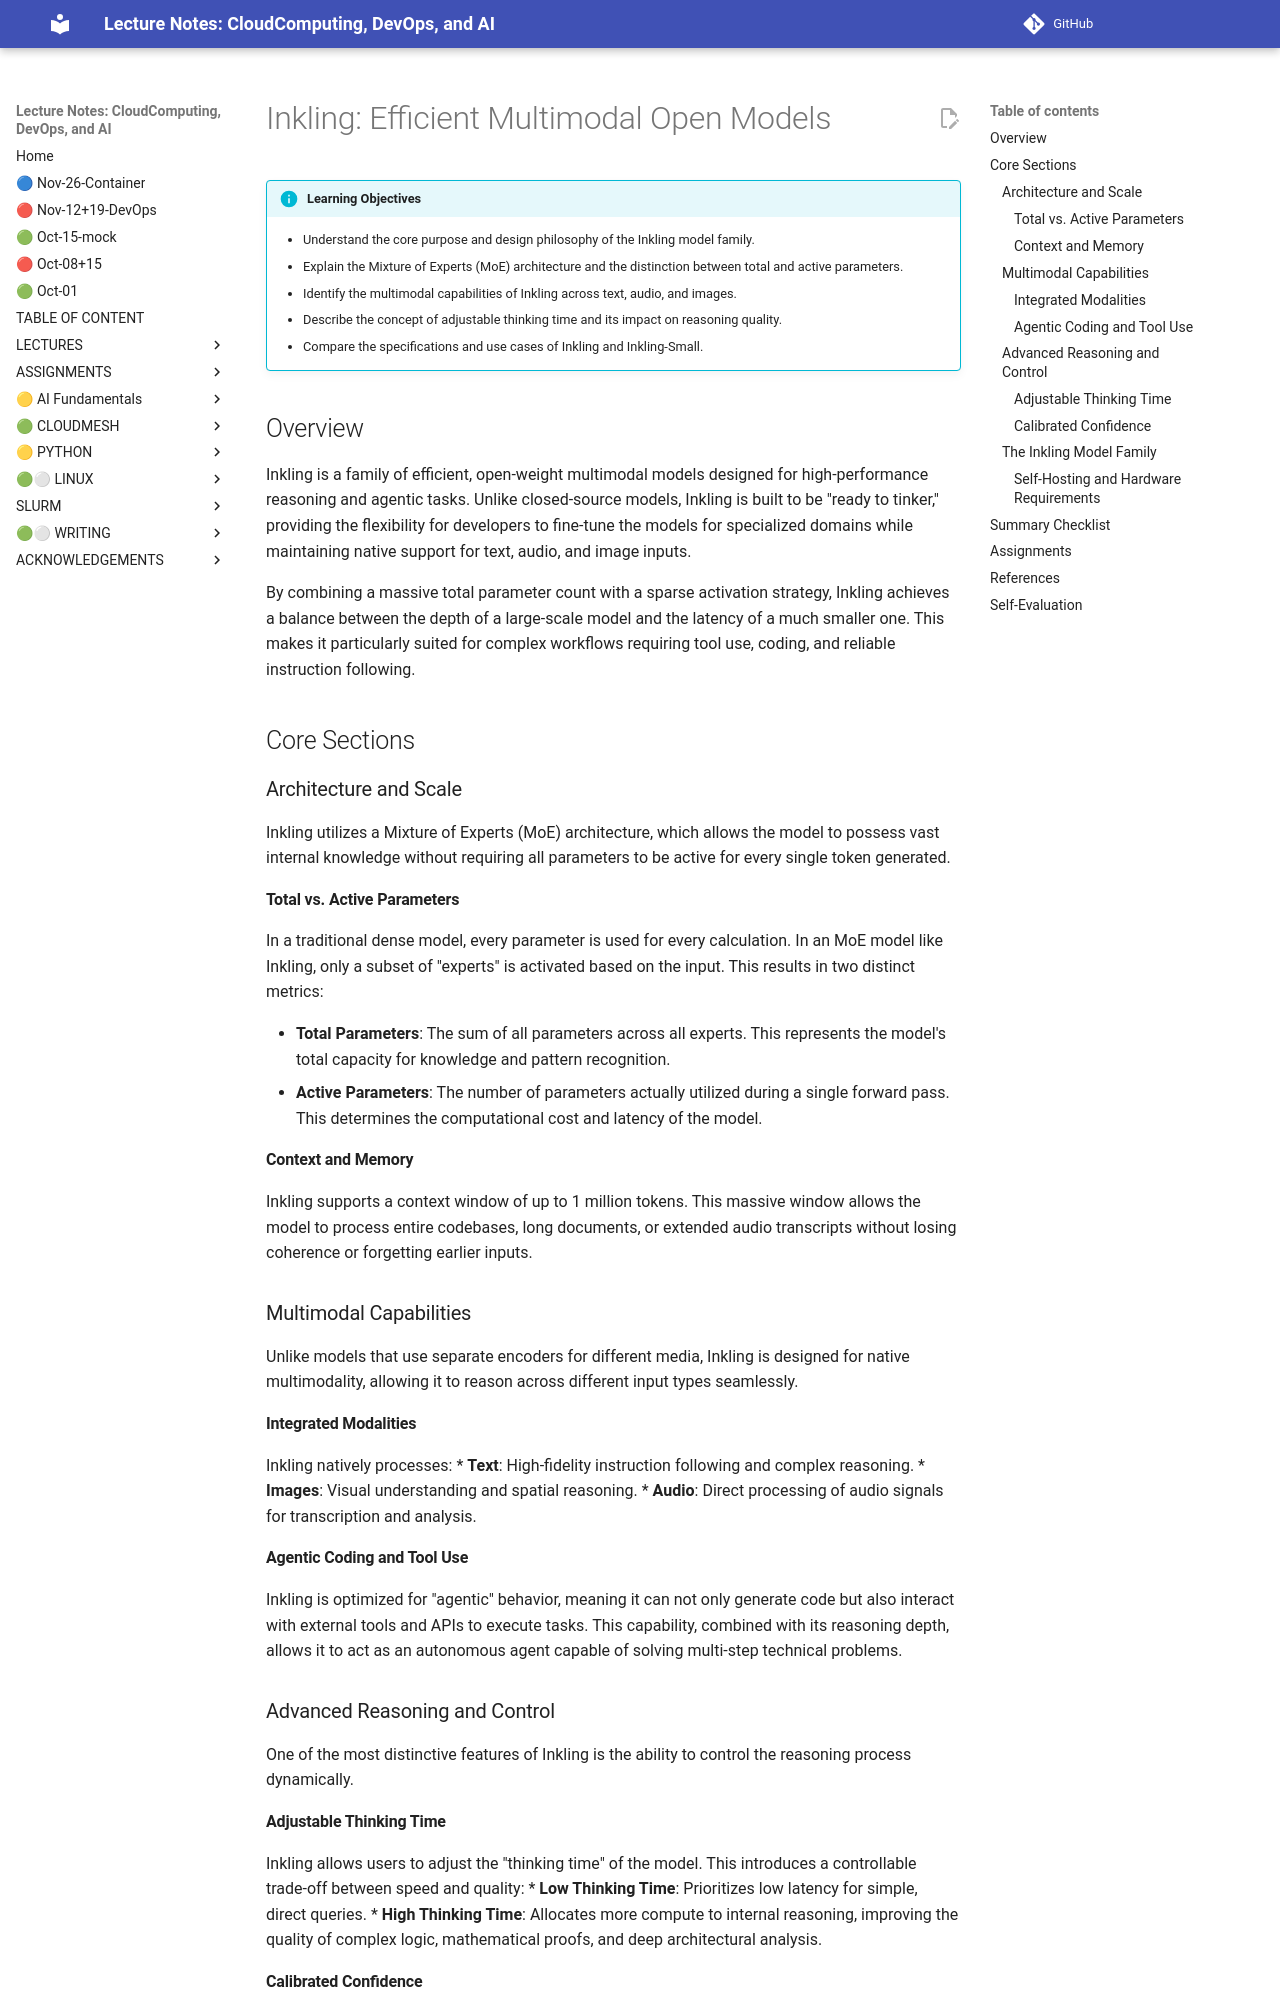

repository: cloudmesh-ai/cloudmesh-ai-lecture · page: section/ai/inkling/index.html · generator: mkdocs

# Inkling: Efficient Multimodal Open Models

!!! info "Learning Objectives"
    * Understand the core purpose and design philosophy of the Inkling model family.
    * Explain the Mixture of Experts (MoE) architecture and the distinction between total and active parameters.
    * Identify the multimodal capabilities of Inkling across text, audio, and images.
    * Describe the concept of adjustable thinking time and its impact on reasoning quality.
    * Compare the specifications and use cases of Inkling and Inkling-Small.

## Overview

Inkling is a family of efficient, open-weight multimodal models designed for high-performance reasoning and agentic tasks. Unlike closed-source models, Inkling is built to be "ready to tinker," providing the flexibility for developers to fine-tune the models for specialized domains while maintaining native support for text, audio, and image inputs.

By combining a massive total parameter count with a sparse activation strategy, Inkling achieves a balance between the depth of a large-scale model and the latency of a much smaller one. This makes it particularly suited for complex workflows requiring tool use, coding, and reliable instruction following.

## Core Sections

### Architecture and Scale

Inkling utilizes a Mixture of Experts (MoE) architecture, which allows the model to possess vast internal knowledge without requiring all parameters to be active for every single token generated.

#### Total vs. Active Parameters

In a traditional dense model, every parameter is used for every calculation. In an MoE model like Inkling, only a subset of "experts" is activated based on the input. This results in two distinct metrics:

*   **Total Parameters**: The sum of all parameters across all experts. This represents the model's total capacity for knowledge and pattern recognition.
*   **Active Parameters**: The number of parameters actually utilized during a single forward pass. This determines the computational cost and latency of the model.

#### Context and Memory

Inkling supports a context window of up to 1 million tokens. This massive window allows the model to process entire codebases, long documents, or extended audio transcripts without losing coherence or forgetting earlier inputs.

### Multimodal Capabilities

Unlike models that use separate encoders for different media, Inkling is designed for native multimodality, allowing it to reason across different input types seamlessly.

#### Integrated Modalities

Inkling natively processes:
*   **Text**: High-fidelity instruction following and complex reasoning.
*   **Images**: Visual understanding and spatial reasoning.
*   **Audio**: Direct processing of audio signals for transcription and analysis.

#### Agentic Coding and Tool Use

Inkling is optimized for "agentic" behavior, meaning it can not only generate code but also interact with external tools and APIs to execute tasks. This capability, combined with its reasoning depth, allows it to act as an autonomous agent capable of solving multi-step technical problems.

### Advanced Reasoning and Control

One of the most distinctive features of Inkling is the ability to control the reasoning process dynamically.

#### Adjustable Thinking Time

Inkling allows users to adjust the "thinking time" of the model. This introduces a controllable trade-off between speed and quality:
*   **Low Thinking Time**: Prioritizes low latency for simple, direct queries.
*   **High Thinking Time**: Allocates more compute to internal reasoning, improving the quality of complex logic, mathematical proofs, and deep architectural analysis.

#### Calibrated Confidence

For forecasting and predictive tasks, Inkling provides well-calibrated confidence scores. Instead of providing a binary "yes/no" answer, the model can quantify its certainty, allowing developers to build systems that trigger human intervention when the model's confidence falls below a specific threshold.

### The Inkling Model Family

The family is split into two primary versions to accommodate different deployment constraints.

| Feature | Inkling (Flagship) | Inkling-Small |
|----------|-------------------|-----------------|
| Total Parameters | 975B | 276B |
| Active Parameters | 41B | 12B |
| Context Window | 1M Tokens | 1M Tokens |
| Primary Use Case | High-complexity reasoning, agentic workflows | Low-latency applications, cost-sensitive scaling |
